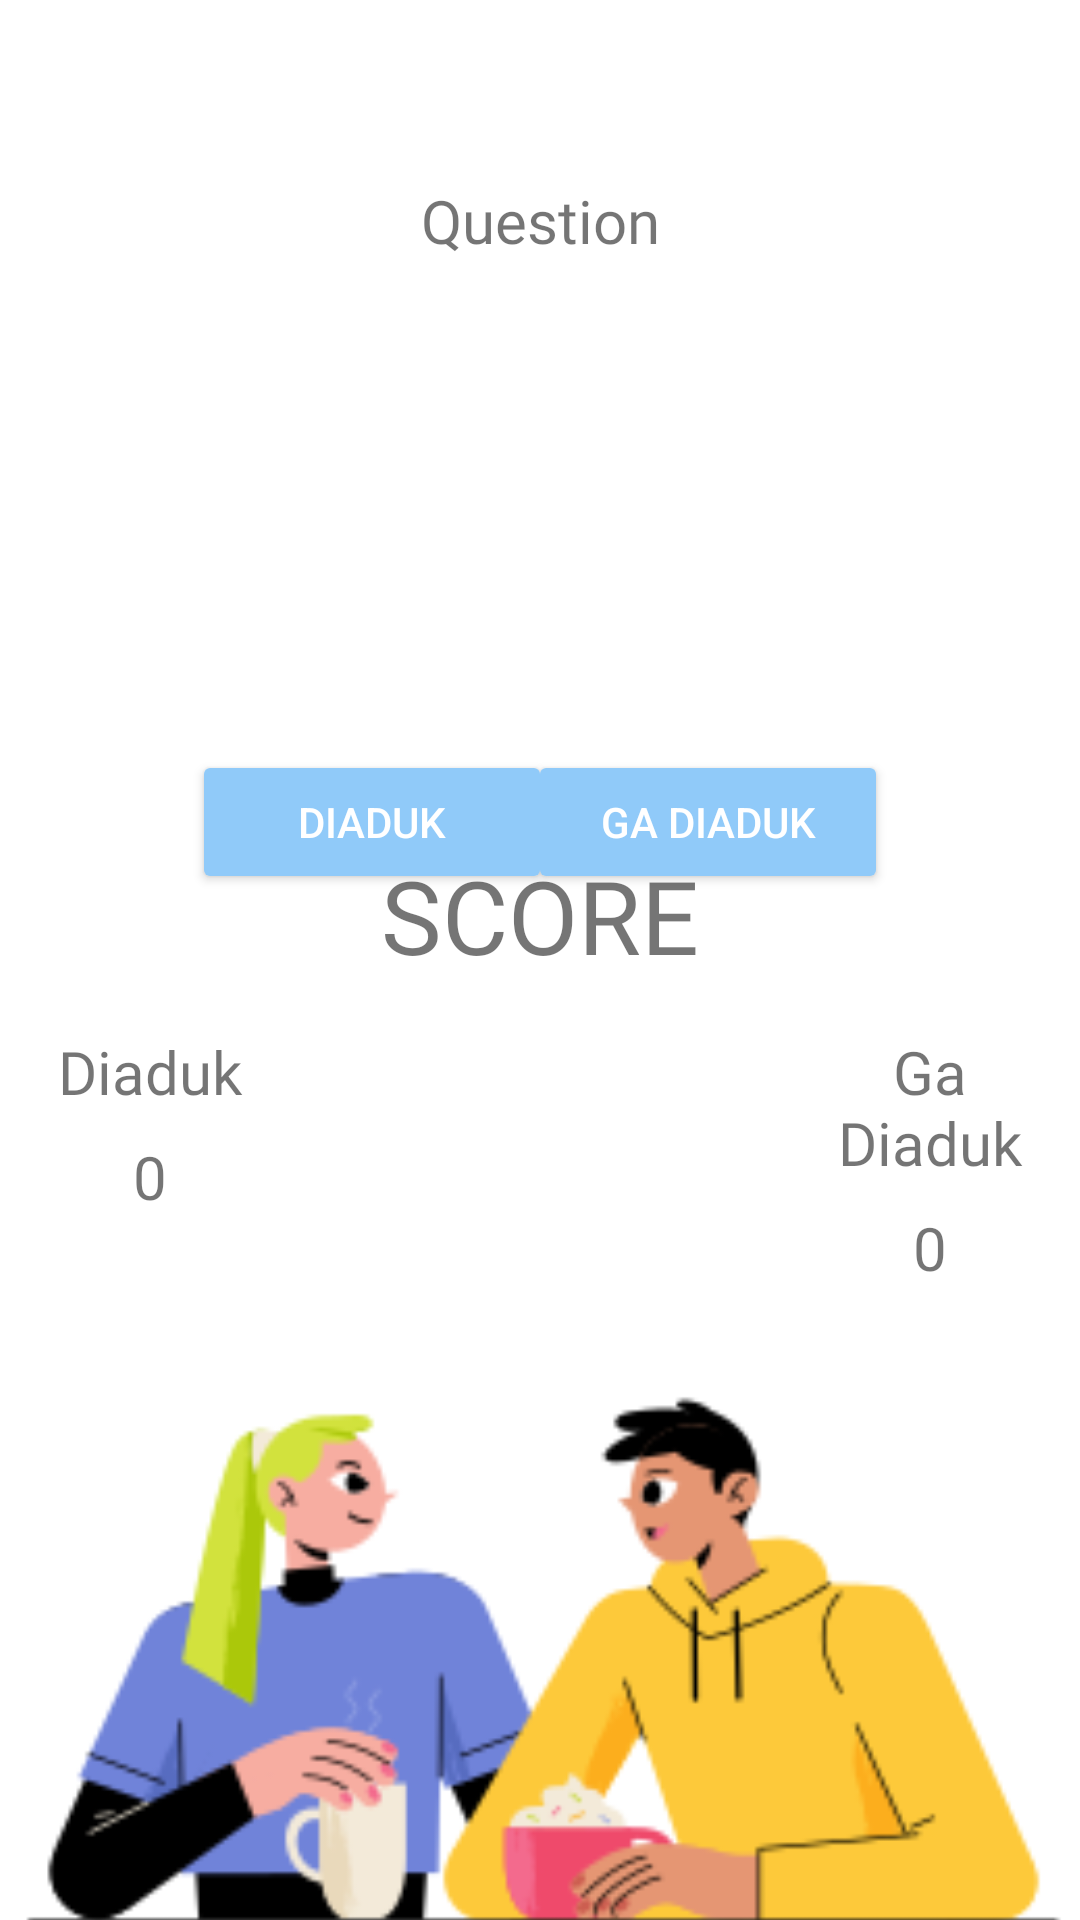

Write the Android layout XML for this screen, with the resource values it uses.
<!-- AndroidManifest.xml: application theme Theme.PerangBubur -->
<!-- res/layout/fragment_quiz.xml -->
<?xml version="1.0" encoding="utf-8"?>
<androidx.constraintlayout.widget.ConstraintLayout xmlns:android="http://schemas.android.com/apk/res/android"
    xmlns:app="http://schemas.android.com/apk/res-auto"
    xmlns:tools="http://schemas.android.com/tools"
    android:layout_width="match_parent"
    android:layout_height="match_parent"
    tools:context=".QuizFragment">

    <ImageView
        android:id="@+id/imageView3"
        android:layout_width="355dp"
        android:layout_height="332dp"
        android:layout_marginBottom="-84dp"
        android:src="@drawable/quiz"
        app:layout_constraintBottom_toBottomOf="parent"
        app:layout_constraintEnd_toEndOf="parent"
        app:layout_constraintHorizontal_bias="0.493"
        app:layout_constraintStart_toStartOf="parent" />

    <TextView
        android:id="@+id/tv_question"
        android:layout_width="300dp"
        android:layout_height="wrap_content"
        android:layout_marginTop="60dp"
        android:fontFamily="@font/chewy"
        android:text="Question"
        android:textAlignment="center"
        android:textSize="20sp"
        app:layout_constraintEnd_toEndOf="parent"
        app:layout_constraintStart_toStartOf="parent"
        app:layout_constraintTop_toTopOf="parent" />

    <Button
        android:id="@+id/button2"
        android:layout_width="120dp"
        android:layout_height="wrap_content"
        android:layout_marginStart="64dp"
        android:layout_marginTop="250dp"
        android:text="DIADUK"
        app:layout_constraintStart_toStartOf="parent"
        app:layout_constraintTop_toTopOf="parent"
        android:backgroundTint="@color/aqua"
        android:textColor="#FFFFFF"/>

    <Button
        android:id="@+id/button3"
        android:layout_width="120dp"
        android:layout_height="wrap_content"
        android:layout_marginEnd="64dp"
        android:text="GA DIADUK"
        app:layout_constraintBottom_toBottomOf="@+id/button2"
        app:layout_constraintEnd_toEndOf="parent"
        app:layout_constraintTop_toTopOf="@+id/button2"
        android:backgroundTint="@color/aqua"
        android:textColor="#FFFFFF"/>

    <TextView
        android:id="@+id/textView5"
        android:layout_width="wrap_content"
        android:layout_height="wrap_content"
        android:layout_marginBottom="64dp"
        android:fontFamily="@font/chewy"
        android:text="SCORE"
        android:textSize="34sp"
        app:layout_constraintBottom_toTopOf="@+id/imageView3"
        app:layout_constraintEnd_toEndOf="parent"
        app:layout_constraintStart_toStartOf="parent" />

    <TextView
        android:id="@+id/tv_score1"
        android:layout_width="90dp"
        android:layout_height="wrap_content"
        android:layout_marginTop="16dp"
        android:layout_marginEnd="32dp"
        android:fontFamily="@font/chewy"
        android:text="Diaduk"
        android:textAlignment="center"
        android:textSize="20sp"
        app:layout_constraintEnd_toStartOf="@+id/textView5"
        app:layout_constraintTop_toBottomOf="@+id/textView5" />

    <TextView
        android:id="@+id/tv_score2"
        android:layout_width="90dp"
        android:layout_height="wrap_content"
        android:layout_marginStart="32dp"
        android:layout_marginTop="16dp"
        android:fontFamily="@font/chewy"
        android:text="Ga Diaduk"
        android:textAlignment="center"
        android:textSize="20sp"
        app:layout_constraintStart_toEndOf="@+id/textView5"
        app:layout_constraintTop_toBottomOf="@+id/textView5" />

    <TextView
        android:id="@+id/score_diaduk"
        android:layout_width="wrap_content"
        android:layout_height="wrap_content"
        android:layout_marginTop="8dp"
        android:fontFamily="@font/chewy"
        android:text="0"
        android:textSize="20sp"
        app:layout_constraintEnd_toEndOf="@+id/tv_score1"
        app:layout_constraintStart_toStartOf="@+id/tv_score1"
        app:layout_constraintTop_toBottomOf="@+id/tv_score1" />

    <TextView
        android:id="@+id/score_ga_diaduk"
        android:layout_width="wrap_content"
        android:layout_height="wrap_content"
        android:layout_marginTop="8dp"
        android:fontFamily="@font/chewy"
        android:text="0"
        android:textSize="20sp"
        app:layout_constraintEnd_toEndOf="@+id/tv_score2"
        app:layout_constraintStart_toStartOf="@+id/tv_score2"
        app:layout_constraintTop_toBottomOf="@+id/tv_score2" />

</androidx.constraintlayout.widget.ConstraintLayout>
<!-- resources referenced by this layout -->
<resources>
  <color name="aqua">#FF90CAF9</color>
  <!-- drawable quiz: png bitmap (drawable, 15692 bytes) -->
  <style name="Theme.PerangBubur" parent="Theme.MaterialComponents.DayNight.NoActionBar">
          
          <item name="colorPrimary">@color/purple_500</item>
          <item name="colorPrimaryVariant">@color/purple_700</item>
          <item name="colorOnPrimary">@color/white</item>
          
          <item name="colorSecondary">@color/teal_200</item>
          <item name="colorSecondaryVariant">@color/teal_700</item>
          <item name="colorOnSecondary">@color/black</item>
          
          <item name="android:statusBarColor" tools:targetApi="l">?attr/colorPrimaryVariant</item>
          
      </style>
  <color name="purple_500">#FF6200EE</color>
  <color name="purple_700">#FF3700B3</color>
  <color name="white">#FFFFFF</color>
  <color name="teal_200">#FF03DAC5</color>
  <color name="teal_700">#FF018786</color>
  <color name="black">#FF000000</color>
</resources>
